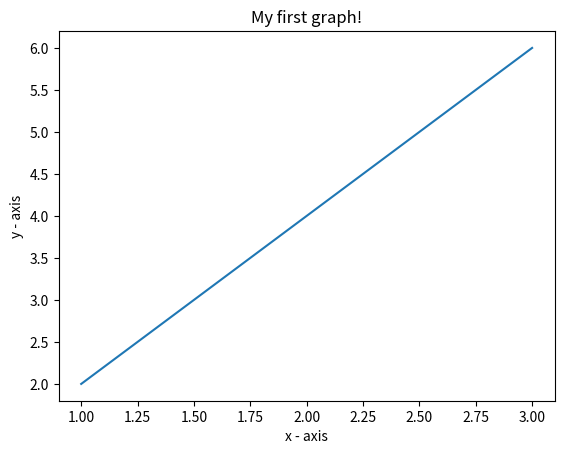

Here is the Python script that generated this plot:
import matplotlib.pyplot as plt

a = [1, 2, 3]
b = [2, 4, 6]

plt.plot(a, b)

plt.xlabel('x - axis')
plt.ylabel('y - axis')

plt.title('My first graph!')

plt.show()
